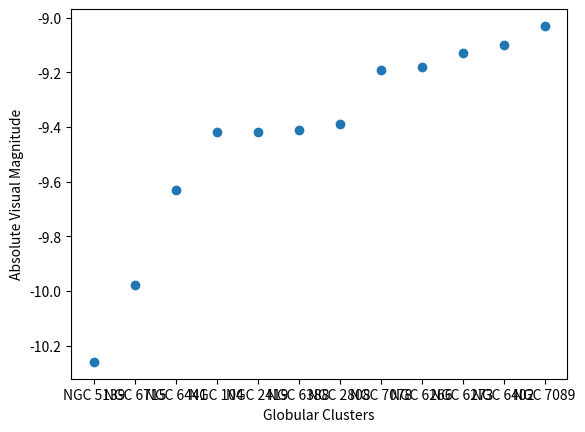

Write Python code to recreate this figure.
import matplotlib.pyplot as plt
import numpy as np
names = ["NGC 5139", "NGC 6715", "NGC 6441", "NGC 104", "NGC 2419", "NGC 6388", "NGC 2808", "NGC 7078", "NGC 6266", "NGC 6273", "NGC 6402", "NGC 7089"]
m_v = [-10.26, -9.98, -9.63, -9.42, -9.42, -9.41, -9.39, -9.19, -9.18, -9.13, -9.10, -9.03]
plt.xlabel("Globular Clusters")
plt.ylabel("Absolute Visual Magnitude")
plt.scatter(names, m_v)
plt.savefig('2.png', dpi=500)
